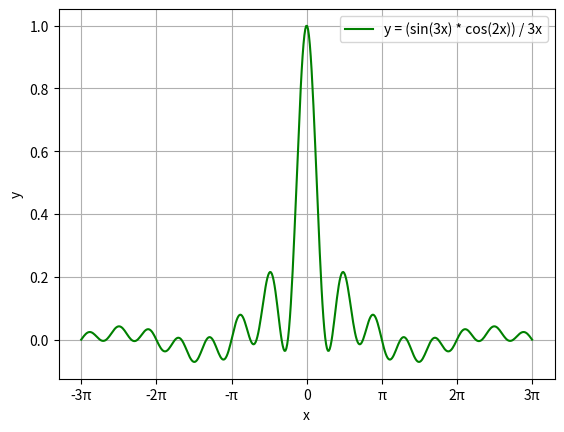

Write the Python code that produced this figure.
import numpy
from matplotlib import pyplot
x = numpy.linspace(-3 * numpy.pi, 3 * numpy.pi, 500)
y = numpy.where(x != 0, (numpy.sin(3 * x) * numpy.cos(2 * x)) / (3 * x), 999999999)
pyplot.plot(x, y, color='green', label='y = (sin(3x) * cos(2x)) / 3x')
pyplot.xlabel('x')
pyplot.ylabel('y')
pyplot.xticks(numpy.arange(-3 * numpy.pi, 3.001 * numpy.pi, numpy.pi), ['-3π', '-2π', '-π', '0', 'π', '2π', '3π'])
pyplot.grid(True)
pyplot.legend()
pyplot.show()